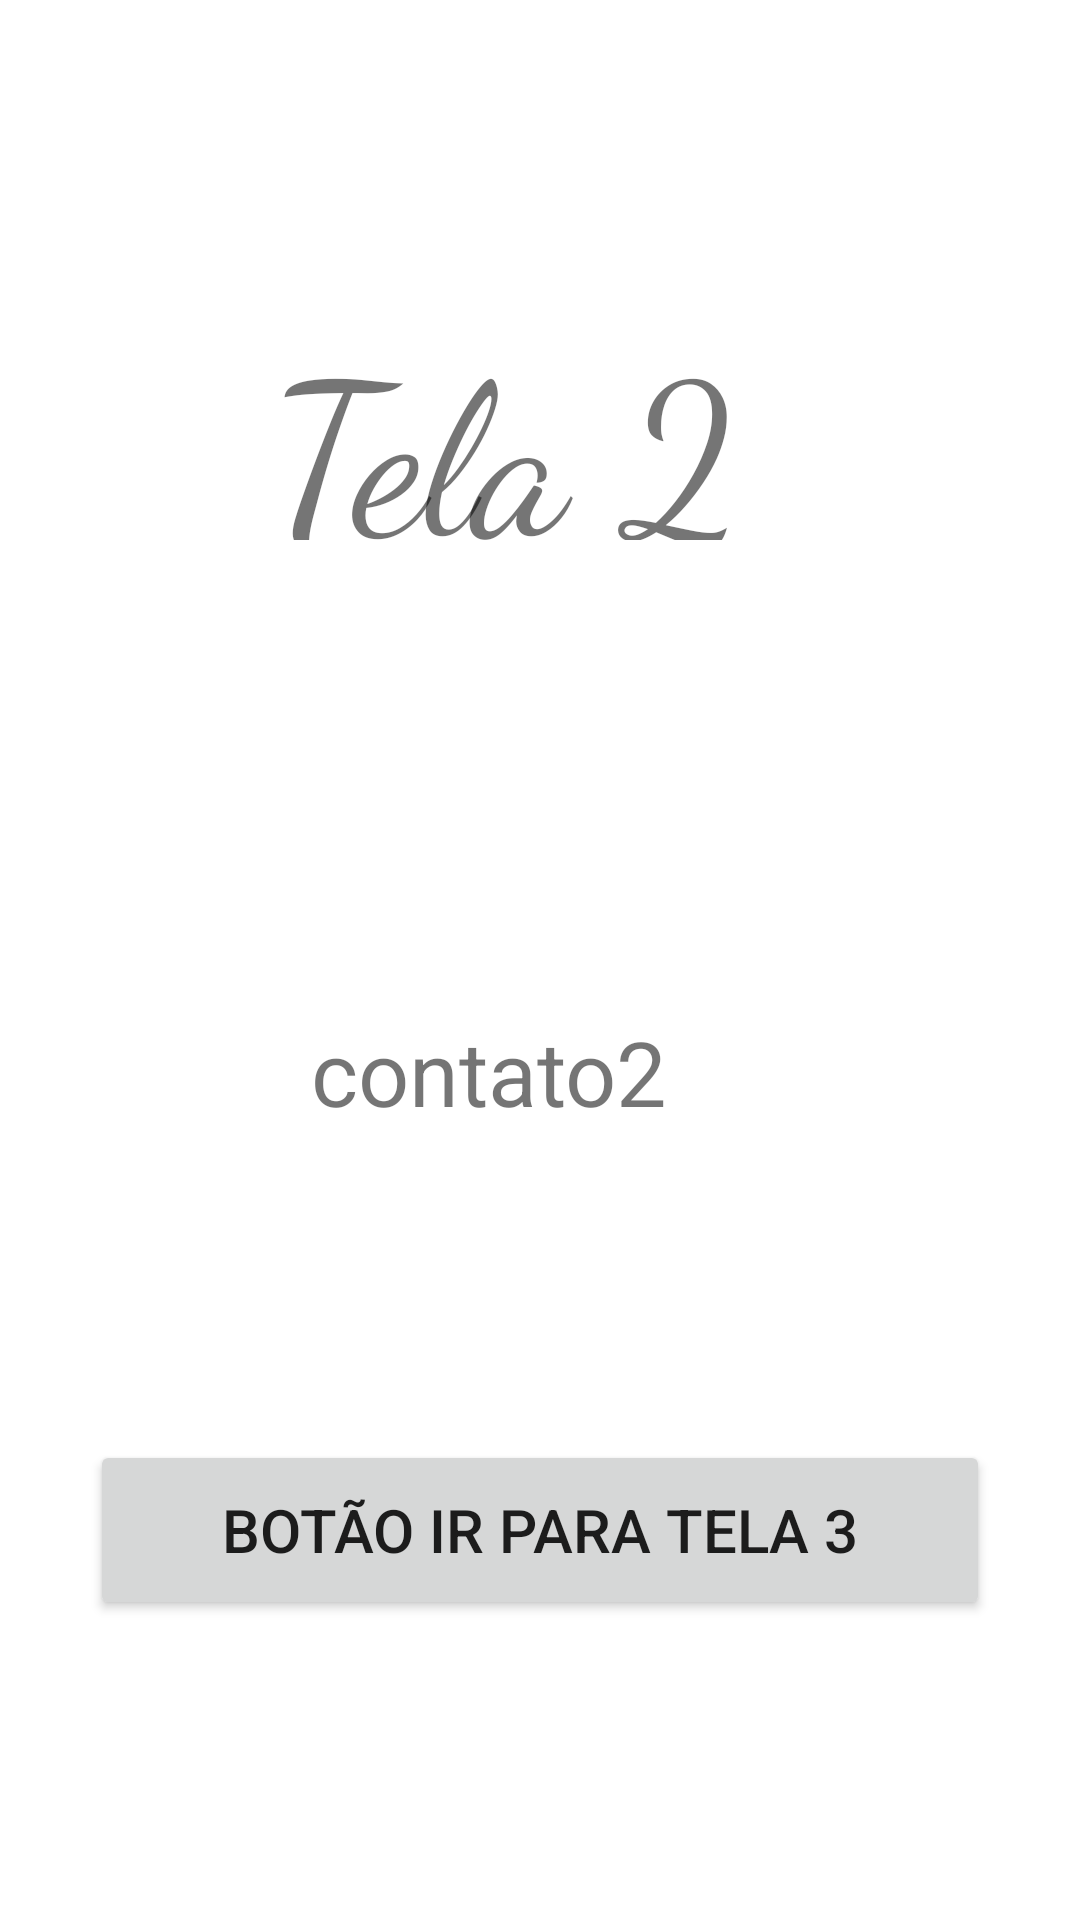

Write the Android layout XML for this screen, with the resource values it uses.
<!-- AndroidManifest.xml: application theme Theme.AulaArqSfwMobile -->
<!-- res/layout/activity_tela2.xml -->
<?xml version="1.0" encoding="utf-8"?>
<androidx.constraintlayout.widget.ConstraintLayout xmlns:android="http://schemas.android.com/apk/res/android"
    xmlns:app="http://schemas.android.com/apk/res-auto"
    xmlns:tools="http://schemas.android.com/tools"
    android:layout_width="match_parent"
    android:layout_height="match_parent"
    tools:context=".Tela2">

    <Button
        android:id="@+id/btnIrParaTela3"
        android:layout_width="300dp"
        android:layout_height="60dp"
        android:layout_marginTop="-100dp"
        android:text="Botão ir para Tela 3"
        android:textSize="20sp"
        app:layout_constraintBottom_toBottomOf="parent"
        app:layout_constraintEnd_toEndOf="parent"
        app:layout_constraintStart_toStartOf="parent"
        app:layout_constraintTop_toBottomOf="@+id/textView" />

    <TextView
        android:id="@+id/textView"
        android:layout_width="180dp"
        android:layout_height="80dp"
        android:layout_marginTop="-50dp"
        android:layout_marginBottom="250dp"
        android:fontFamily="cursive"
        android:text="Tela 2"
        android:textSize="70sp"
        app:layout_constraintBottom_toTopOf="@+id/btnIrParaTela3"
        app:layout_constraintEnd_toEndOf="parent"
        app:layout_constraintStart_toStartOf="parent"
        app:layout_constraintTop_toTopOf="parent" />

    <TextView
        android:id="@+id/textView4"
        android:layout_width="153dp"
        android:layout_height="49dp"
        android:layout_marginTop="157dp"
        android:layout_marginBottom="112dp"
        android:text="contato2"
        android:textSize="30sp"
        app:layout_constraintBottom_toTopOf="@+id/btnIrParaTela3"
        app:layout_constraintEnd_toEndOf="parent"
        app:layout_constraintStart_toStartOf="parent"
        app:layout_constraintTop_toBottomOf="@+id/textView"
        app:layout_constraintVertical_bias="0.0" />

</androidx.constraintlayout.widget.ConstraintLayout>
<!-- resources referenced by this layout -->
<resources>
  <style name="Theme.AulaArqSfwMobile" parent="Theme.MaterialComponents.DayNight.DarkActionBar">
          
          <item name="colorPrimary">@color/purple_500</item>
          <item name="colorPrimaryVariant">@color/purple_700</item>
          <item name="colorOnPrimary">@color/white</item>
          
          <item name="colorSecondary">@color/teal_200</item>
          <item name="colorSecondaryVariant">@color/teal_700</item>
          <item name="colorOnSecondary">@color/black</item>
          
          <item name="android:statusBarColor" tools:targetApi="l">?attr/colorPrimaryVariant</item>
          
      </style>
  <!-- not gathered from this repository: default colours our renderer supplied (Android Studio template values) -->
  <color name="purple_500">#FF6200EE</color>
  <color name="purple_700">#FF3700B3</color>
  <color name="teal_200">#FF03DAC5</color>
  <color name="teal_700">#FF018786</color>
  <color name="black">#FF000000</color>
  <color name="white">#FFFFFFFF</color>
</resources>
